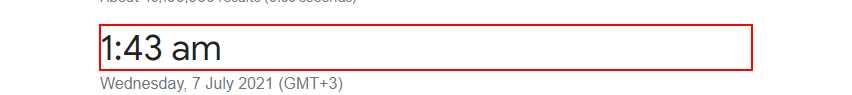
Workflow: getTime

Step 1: get-text from the element
